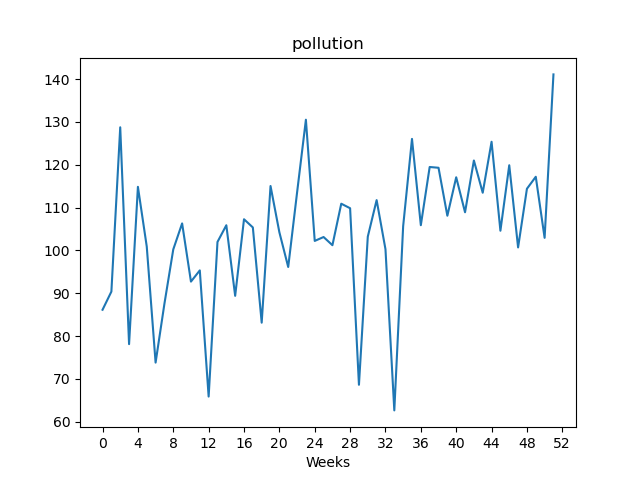

The data file committed next to this chart (first rows):
, value
Week1, 86.15
Week2, 90.39
Week3, 128.8
Week4, 78.12
Week5, 114.8
Week6, 100.9
Week7, 73.81
Week8, 87.57
Week9, 100.2
Week10, 106.3
Week11, 92.72
Week12, 95.34
Week13, 65.88
Week14, 102
Week15, 105.9
Week16, 89.4
Week17, 107.3
Week18, 105.4
Week19, 83.13
Week20, 115
Week21, 104.2
Week22, 96.13
Week23, 113.5
Week24, 130.5
Week25, 102.2
Week26, 103.1
Week27, 101.2
Week28, 110.9
Week29, 109.8
Week30, 68.63
Week31, 103.2
Week32, 111.8
Week33, 100.3
Week34, 62.65
Week35, 105.7
Week36, 126
Week37, 105.9
Week38, 119.5
Week39, 119.3
Week40, 108.1
Week41, 117.1
Week42, 108.9
Week43, 121.0
Week44, 113.5
Week45, 125.4
Week46, 104.6
Week47, 119.9
Week48, 100.7
Week49, 114.4
Week50, 117.2
Week51, 102.9
Week52, 141.1
